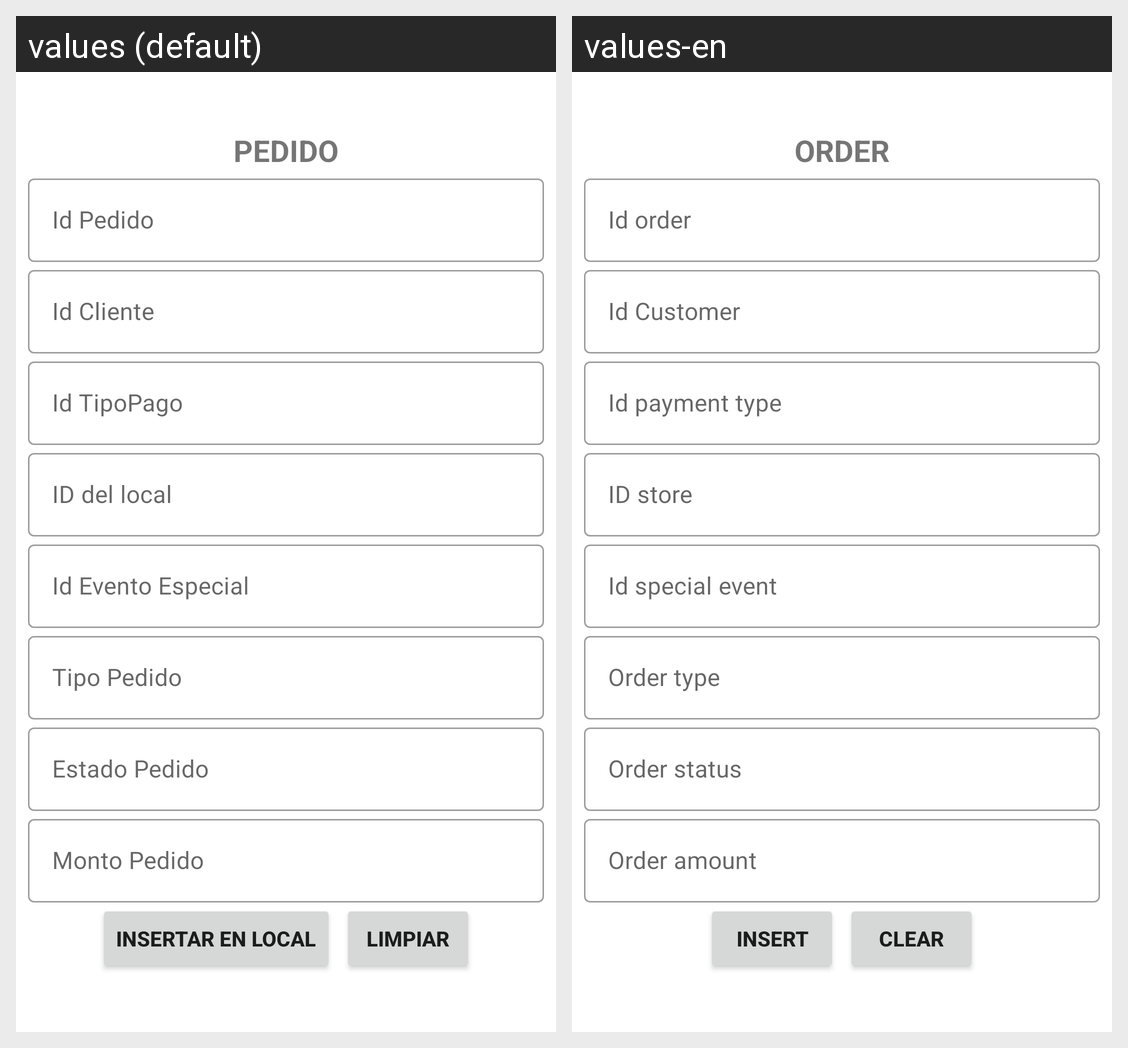

Here is an Android app screen in its default locale and in the app's own translations. Write out the translated-string differences for the strings that appear on this screen.
Android screen res/layout/activity_pedido_insertar.xml rendered under 2 locales, left to right: values (default), values-en. Device: Nexus 5 (rendered at 1080×1920; each locale shown at half size, 540×960, under a caption strip naming it); theme Theme.CafetinesUES.
Strings drawn on this screen, with the default value and each locale's value (text and hints the layout hard-codes, and strings that could not be matched under every locale, appear in the picture but are not listed):

texto_pedido
  values: PEDIDO
  values-en: ORDER

texto_id_pedido
  values: Id Pedido
  values-en: Id order

texto_id_cliente
  values: Id Cliente
  values-en: Id Customer

texto_id_tipoPago
  values: Id TipoPago
  values-en: Id payment type

id_Local
  values: ID del local
  values-en: ID store

id_evento_especial
  values: Id Evento Especial
  values-en: Id special event

texto_tipo_pedido
  values: Tipo Pedido
  values-en: Order type

texto_estado_pedido
  values: Estado Pedido
  values-en: Order status

texto_monto_Pedido
  values: Monto Pedido
  values-en: Order amount

insertar
  values: Insertar en Local
  values-en: Insert

limpiar
  values: Limpiar
  values-en: Clear
